The GitHub repository Juliapluum/Kitkat contains a labelled image folder "datasetcnn_crop_fromfile" with 2 categories: chicken, not chicken. Examples follow, each with its label.

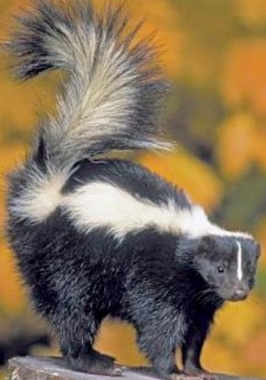
Label: not chicken

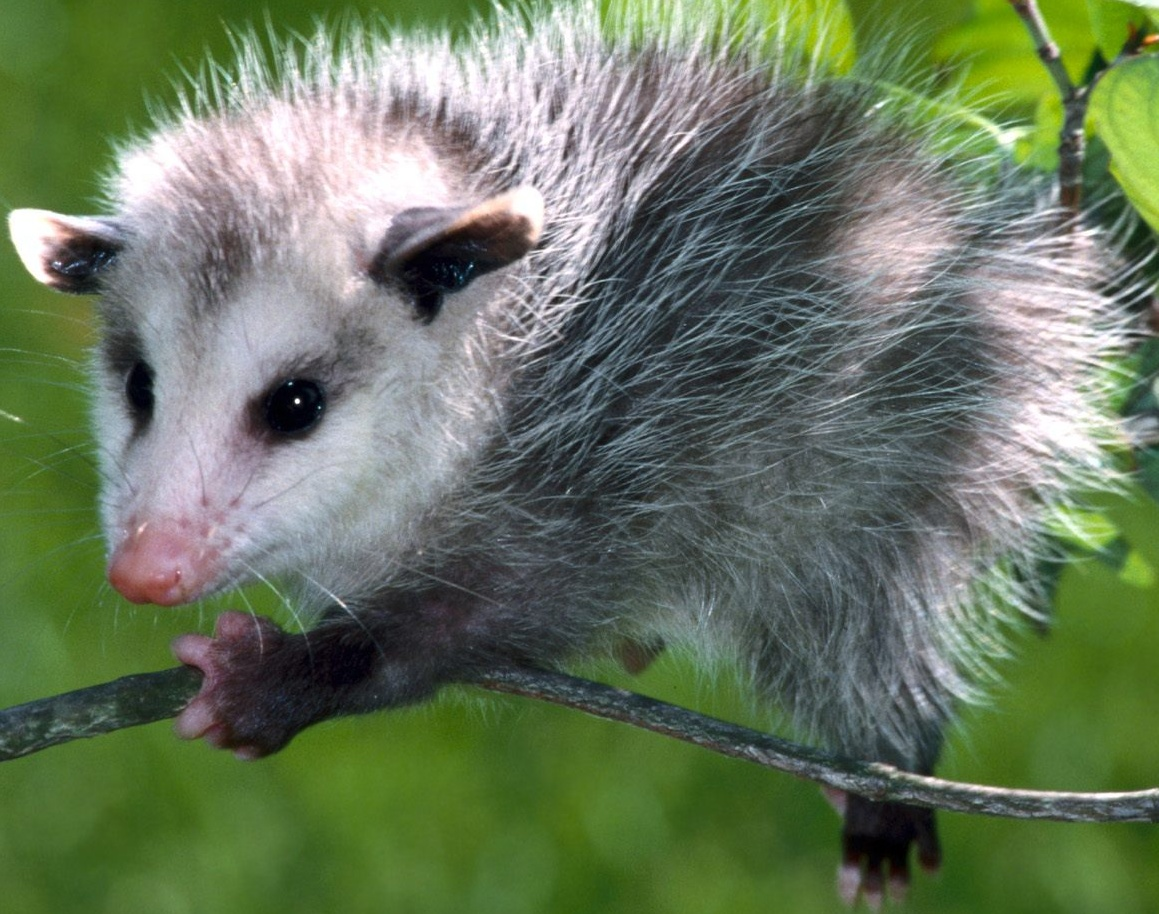
Label: not chicken

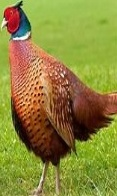
Label: chicken

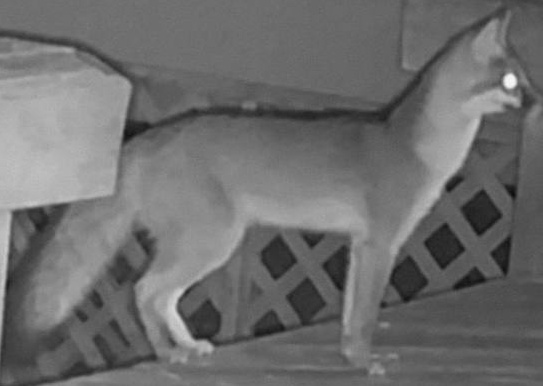
Label: not chicken

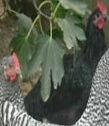
Label: chicken

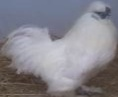
Label: chicken
